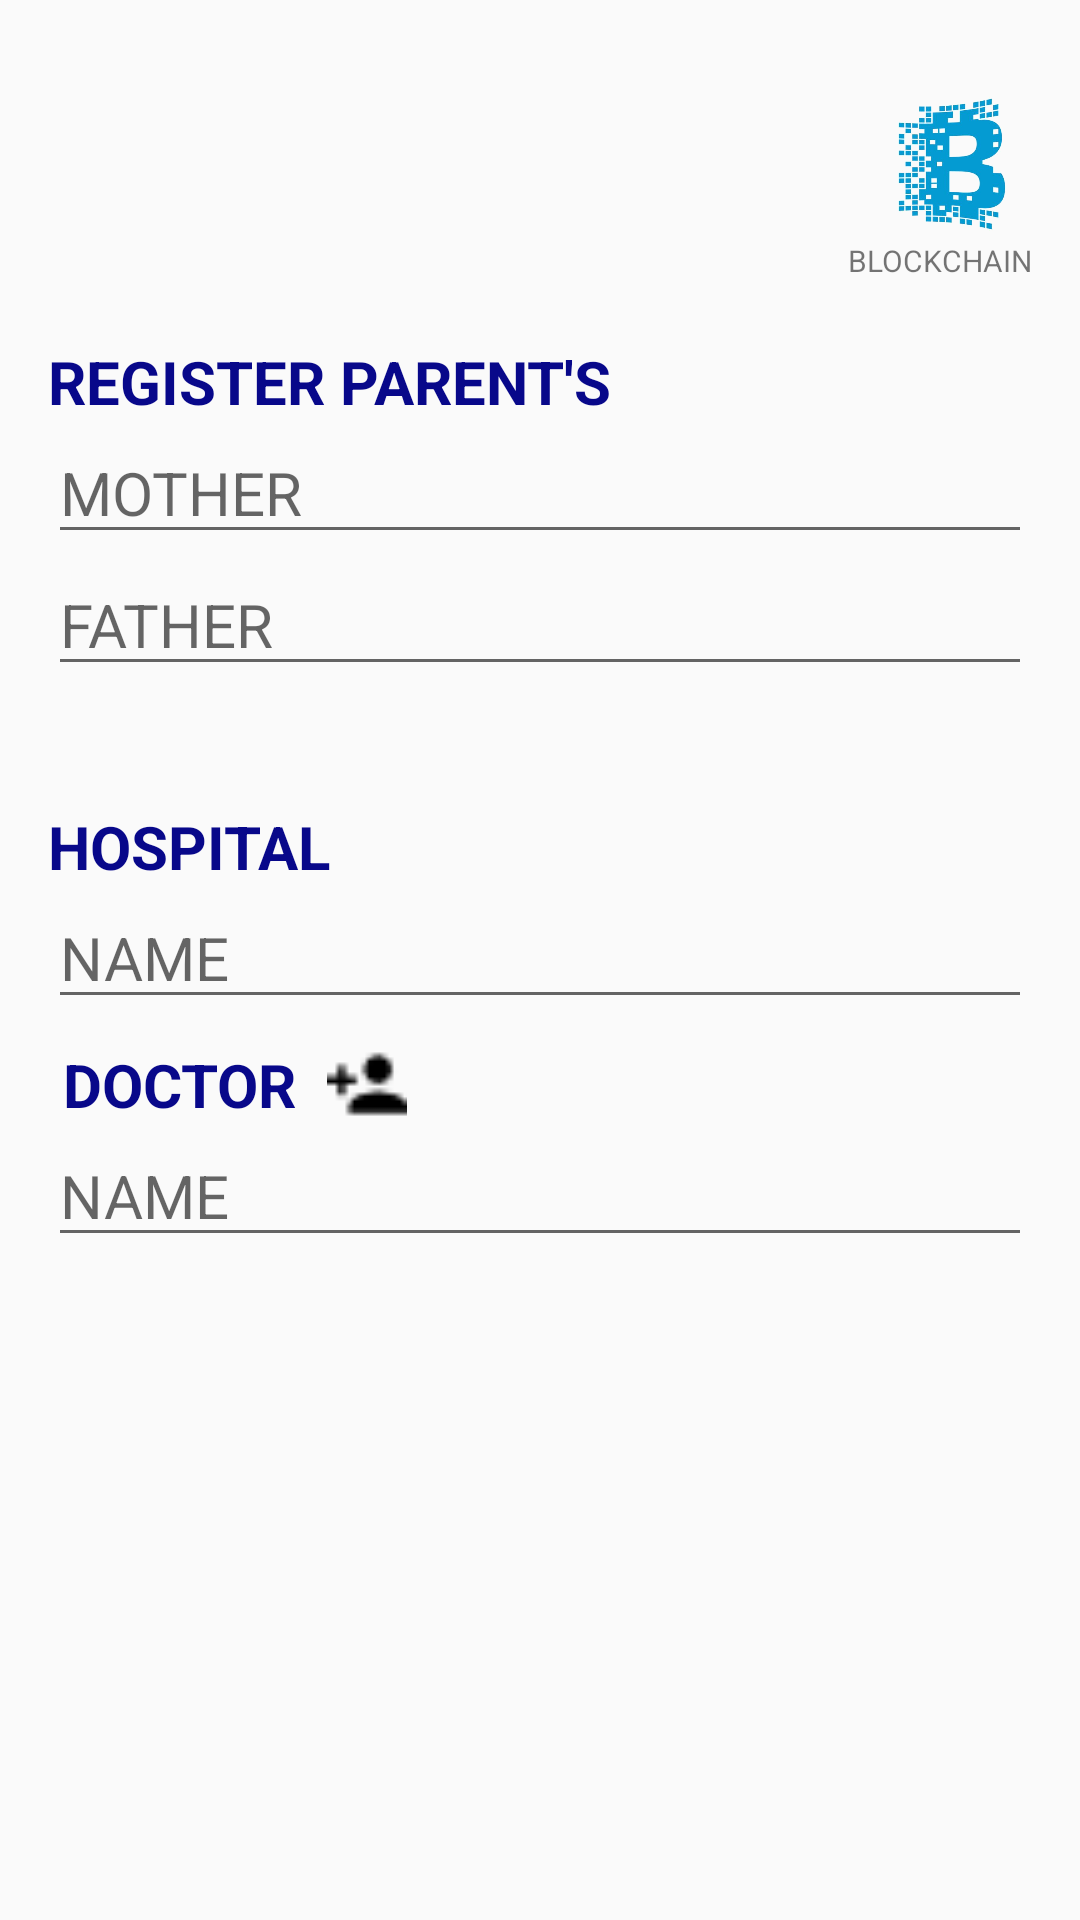

Write the Android layout XML for this screen, with the resource values it uses.
<!-- AndroidManifest.xml: application theme AppTheme -->
<!-- res/layout/fragment_first.xml -->
<RelativeLayout xmlns:android="http://schemas.android.com/apk/res/android"
    xmlns:tools="http://schemas.android.com/tools"
    android:layout_width="match_parent"
    android:layout_height="match_parent"
    tools:context=".FirstFragment">


    <LinearLayout
        android:layout_width="match_parent"
        android:layout_height="match_parent"
        android:paddingLeft="16dp"
        android:paddingRight="16dp"
        android:paddingTop="30dp"
        android:orientation="vertical">

    <ImageView
        android:layout_width="50dp"
        android:layout_height="50dp"
        android:layout_gravity="right"
        android:src="@drawable/logo" />

    <TextView
        android:id="@+id/tv_repo_list"
        android:layout_width="wrap_content"
        android:layout_height="wrap_content"
        android:layout_gravity="right"
        android:text="BLOCKCHAIN"
        android:textSize="10dp"
        tools:layout_editor_absoluteX="28dp"
        tools:layout_editor_absoluteY="193dp"
        tools:ignore="MissingConstraints" />
    <TextView
        android:layout_width="wrap_content"
        android:layout_height="wrap_content"
        android:text="REGISTER PARENT'S"
        android:textStyle="bold"
        android:textSize="20dp"
        android:layout_marginTop="20dp"
        android:textColor="#08088A"
        tools:layout_editor_absoluteX="28dp"
        tools:layout_editor_absoluteY="193dp"
        tools:ignore="MissingConstraints" />

    <EditText
        android:layout_width="match_parent"
        android:layout_height="wrap_content"
        android:layout_alignParentEnd="true"
        android:layout_alignParentLeft="true"
        android:textSize="20dp"
        android:layout_alignParentRight="true"
        android:layout_alignParentStart="true"
        android:ems="20"
        android:hint="MOTHER"
        android:inputType="textPersonName"
        />
    <EditText
        android:layout_width="match_parent"
        android:layout_height="wrap_content"
        android:layout_alignParentEnd="true"
        android:layout_alignParentLeft="true"
        android:layout_alignParentRight="true"
        android:textSize="20dp"
        android:layout_alignParentStart="true"
        android:layout_alignParentTop="true"
        android:ems="20"
        android:hint="FATHER"
        android:inputType="textPersonName"
        />
    <TextView
        android:layout_width="wrap_content"
        android:layout_height="wrap_content"
        android:layout_marginTop="40dp"
        android:text="HOSPITAL"
        android:textStyle="bold"
        android:textSize="20dp"
        android:textColor="#08088A"
        tools:layout_editor_absoluteX="28dp"
        tools:layout_editor_absoluteY="193dp"
        tools:ignore="MissingConstraints" />
    <EditText
        android:layout_width="match_parent"
        android:layout_height="wrap_content"
        android:layout_alignParentEnd="true"
        android:layout_alignParentLeft="true"
        android:layout_alignParentRight="true"
        android:textSize="20dp"
        android:layout_alignParentStart="true"
        android:layout_alignParentTop="true"
        android:ems="20"
        android:hint="NAME"
        android:inputType="textPersonName"
        />
    <LinearLayout
        android:orientation="horizontal"
        android:minWidth="25px"
        android:minHeight="25px"
        android:layout_width="match_parent"
        android:layout_height="wrap_content"
        android:layout_marginTop="25px"
        android:layout_marginRight="15px"
        android:layout_marginLeft="15px"
        android:id="@+id/linearLayout1">
        <TextView
            android:layout_width="wrap_content"
            android:layout_height="wrap_content"
            android:text="DOCTOR"
            android:textStyle="bold"
            android:textSize="20dp"
            android:textColor="#08088A"
            tools:ignore="MissingConstraints"  />
        <ImageView
            android:src="@drawable/adduser"
            android:layout_width="80px"
            android:layout_height="80px"
            android:layout_gravity="right"
            android:layout_marginLeft="10dp"
            android:id="@+id/imageView1" />
    </LinearLayout>
    <EditText
        android:layout_width="match_parent"
        android:layout_height="wrap_content"
        android:layout_alignParentEnd="true"
        android:layout_alignParentLeft="true"
        android:layout_alignParentRight="true"
        android:textSize="20dp"
        android:layout_alignParentStart="true"
        android:layout_alignParentTop="true"
        android:ems="20"
        android:hint="NAME"
        android:inputType="textPersonName"
        />
    </LinearLayout>
</RelativeLayout>
<!-- resources referenced by this layout -->
<resources>
  <!-- drawable adduser: png bitmap (drawable, 493 bytes) -->
  <!-- drawable logo: png bitmap (drawable, 113561 bytes) -->
  <style name="AppTheme" parent="Theme.AppCompat.Light.NoActionBar">
          
      </style>
</resources>
